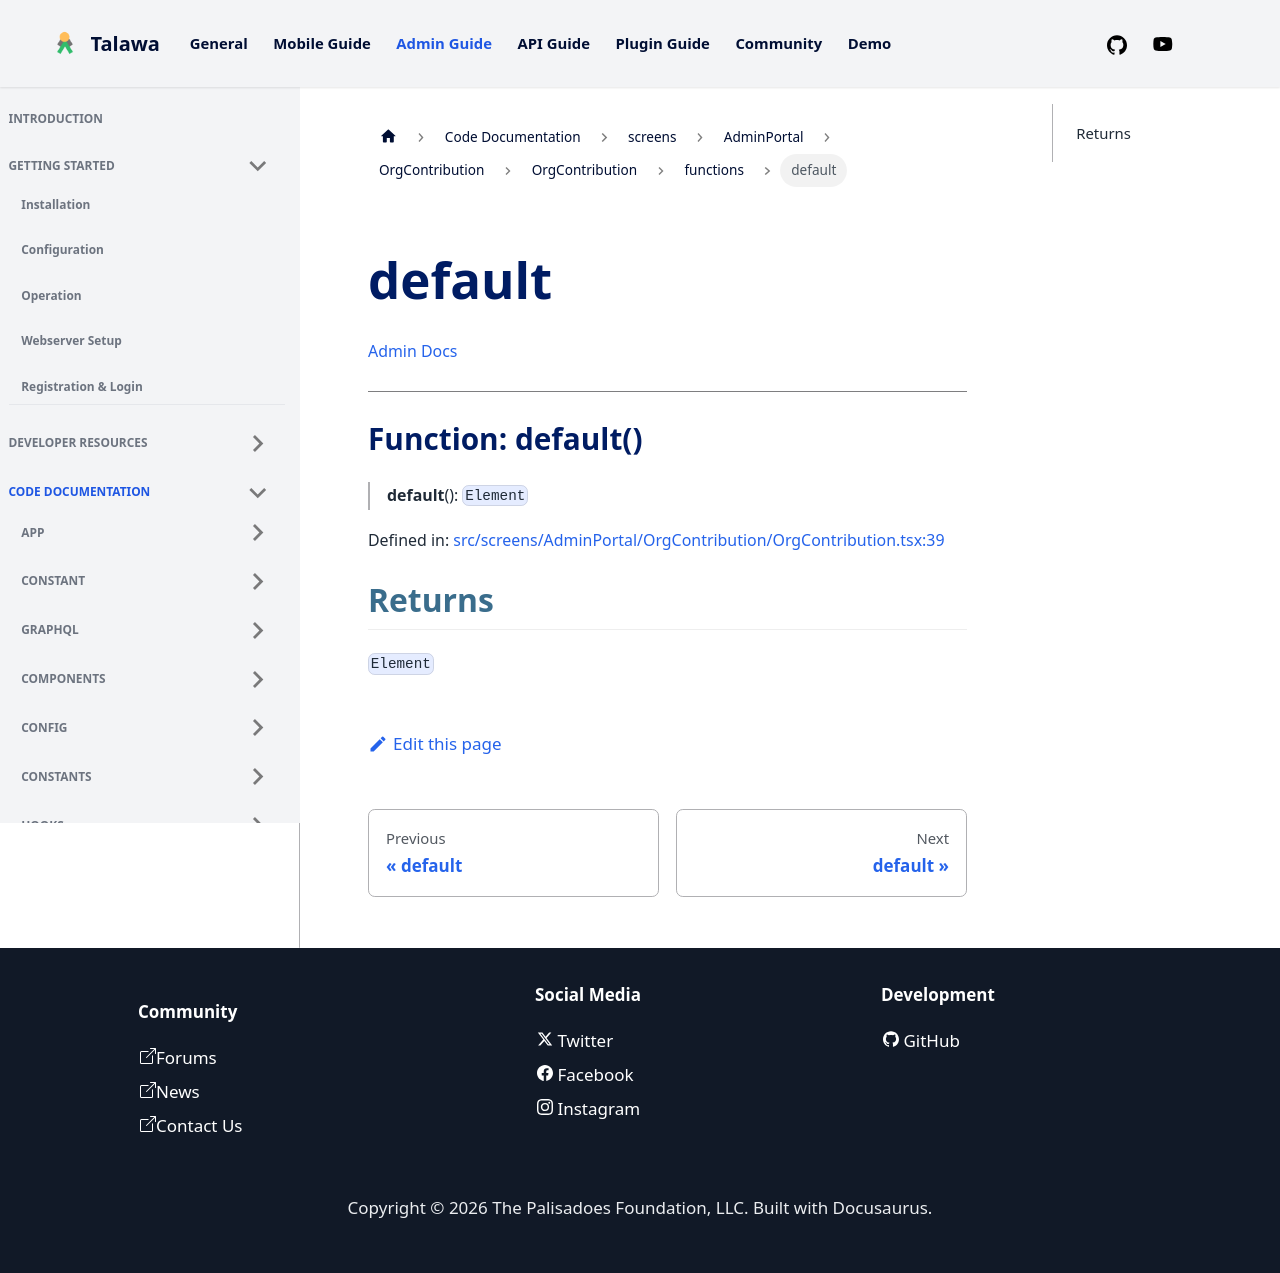

repository: PalisadoesFoundation/talawa-admin · page: docs/auto-docs/screens/AdminPortal/OrgContribution/OrgContribution/functions/default/index.html · generator: docusaurus

[Admin Docs](/)

***

# Function: default()

> **default**(): `Element`

Defined in: [src/screens/AdminPortal/OrgContribution/OrgContribution.tsx:39](https://github.com/PalisadoesFoundation/talawa-admin/blob/main/src/screens/AdminPortal/OrgContribution/OrgContribution.tsx#L39)

## Returns

`Element`
